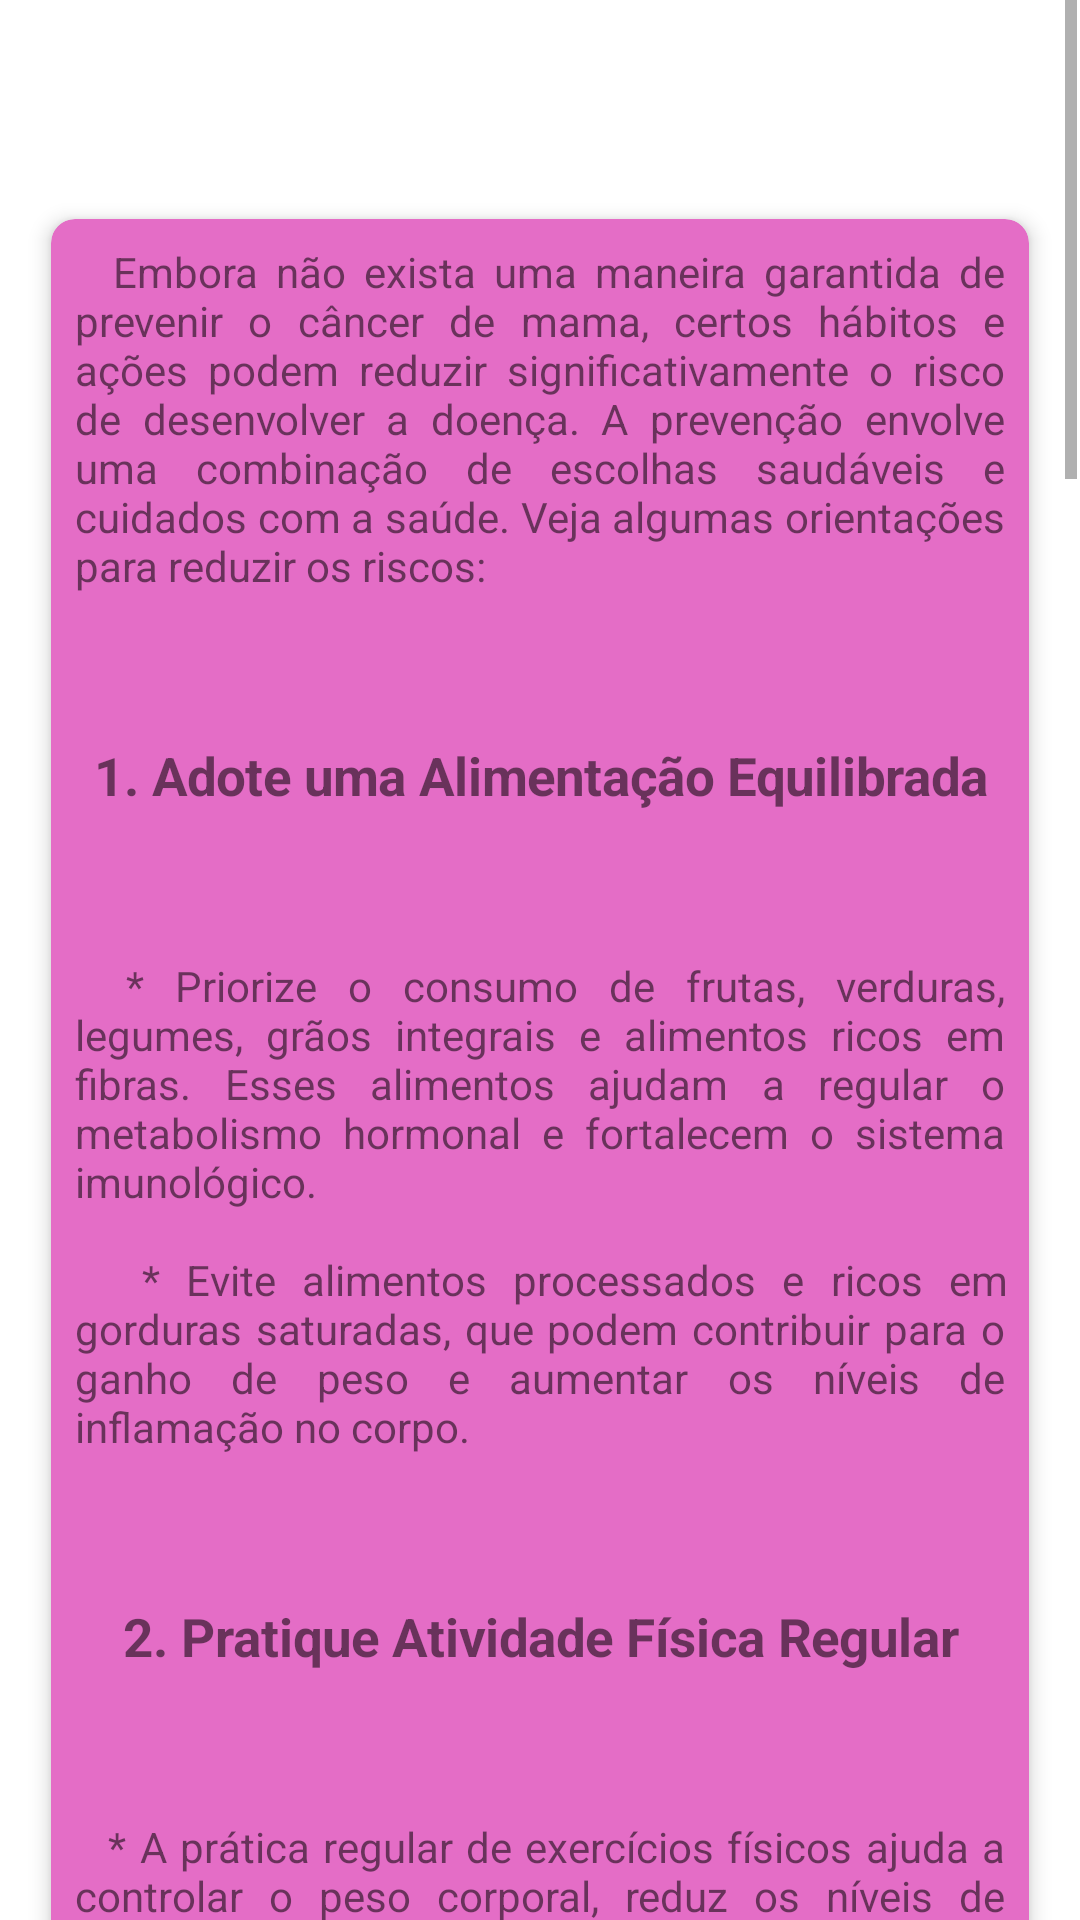

Reconstruct the res/layout file that produces this screen, plus the resources it refers to.
<!-- AndroidManifest.xml: application theme Theme.OutubroRosa -->
<!-- res/layout/fragment_slideshow.xml -->
<?xml version="1.0" encoding="utf-8"?>
<androidx.constraintlayout.widget.ConstraintLayout
    xmlns:android="http://schemas.android.com/apk/res/android"
    xmlns:app="http://schemas.android.com/apk/res-auto"
    xmlns:tools="http://schemas.android.com/tools"
    android:layout_width="match_parent"
    android:layout_height="match_parent"
    tools:context=".ui.slideshow.SlideshowFragment">

    <ScrollView
        android:layout_width="match_parent"
        android:layout_height="match_parent"
        android:layout_marginTop="0dp"
        app:layout_constraintBottom_toBottomOf="parent"
        android:layout_marginBottom="0dp"
        app:layout_constraintStart_toStartOf="parent"
        android:layout_marginStart="1dp"
        android:layout_marginEnd="1dp"
        app:layout_constraintEnd_toEndOf="parent">
        <LinearLayout
            android:layout_width="match_parent"
            android:layout_height="wrap_content"
            android:orientation="vertical">

            <TextView
                android:id="@+id/text_slideshow"
                android:layout_width="match_parent"
                android:layout_height="wrap_content"
                android:layout_marginStart="8dp"
                android:layout_marginTop="30dp"
                android:layout_marginEnd="8dp"
                android:textAlignment="center"
                android:textStyle="bold"
                android:textSize="20sp" />
            <androidx.cardview.widget.CardView
                android:layout_width="match_parent"
                android:layout_height="wrap_content"
                android:layout_margin="16dp"
                app:cardCornerRadius="8dp"
                app:cardElevation="4dp"
                app:cardBackgroundColor="@color/cor_cardview"
                android:id="@+id/cardView">
                <LinearLayout
                    android:layout_width="match_parent"
                    android:layout_height="wrap_content"
                    android:orientation="vertical">

                    <TextView
                        android:id="@+id/textView"
                        android:layout_width="match_parent"
                        android:layout_height="wrap_content"
                        android:layout_margin="8dp"
                        android:text="@string/prevencao_do_cancer_de_mama"
                        android:textAlignment="textStart"
                        tools:layout_editor_absoluteY="62dp"
                        android:justificationMode="inter_word"/>

                    <TextView
                        android:id="@+id/textView1"
                        android:layout_width="match_parent"
                        android:layout_height="wrap_content"
                        android:layout_margin="8dp"
                        android:text="@string/prevencao_do_cancer_de_mama2"
                        android:textAlignment="center"
                        tools:layout_editor_absoluteY="62dp" />

                    <TextView
                        android:id="@+id/textView2"
                        android:layout_width="match_parent"
                        android:layout_height="wrap_content"
                        android:layout_margin="8dp"
                        android:text="@string/prevencao_do_cancer_de_mama3"
                        android:textAlignment="textStart"
                        tools:layout_editor_absoluteY="62dp"
                        android:justificationMode="inter_word" />
                    <TextView
                        android:text="@string/prevencao_do_cancer_de_mama4"
                        android:layout_width="match_parent"
                        android:layout_height="wrap_content"
                        android:id="@+id/textView3"
                        android:layout_margin="8dp"
                        tools:layout_editor_absoluteY="62dp"
                        android:textAlignment="center" />
                    <TextView
                        android:text="@string/prevencao_do_cancer_de_mama5"
                        android:layout_width="match_parent"
                        android:layout_height="wrap_content"
                        android:id="@+id/textView4"
                        android:layout_margin="8dp"
                        tools:layout_editor_absoluteY="62dp"
                        android:justificationMode="inter_word"/>
                    <TextView
                        android:text="@string/prevencao_do_cancer_de_mama6"
                        android:layout_width="match_parent"
                        android:layout_height="wrap_content"
                        android:id="@+id/textView5"
                        android:layout_margin="8dp"
                        tools:layout_editor_absoluteY="62dp"
                        android:textAlignment="center" />
                    <TextView
                        android:text="@string/prevencao_do_cancer_de_mama7"
                        android:layout_width="match_parent"
                        android:layout_height="wrap_content"
                        android:id="@+id/textView6"
                        android:layout_margin="8dp"
                        tools:layout_editor_absoluteY="62dp"
                        android:justificationMode="inter_word"/>
                    <TextView
                        android:text="@string/prevencao_do_cancer_de_mama8"
                        android:layout_width="match_parent"
                        android:layout_height="wrap_content"
                        android:id="@+id/textView7"
                        android:layout_margin="8dp"
                        tools:layout_editor_absoluteY="62dp"
                        android:textAlignment="center" />
                    <TextView
                        android:text="@string/prevencao_do_cancer_de_mama9"
                        android:layout_width="match_parent"
                        android:layout_height="wrap_content"
                        android:id="@+id/textView8"
                        android:layout_margin="8dp"
                        tools:layout_editor_absoluteY="62dp"
                        android:justificationMode="inter_word"/>
                    <TextView
                        android:text="@string/prevencao_do_cancer_de_mama10"
                        android:layout_width="match_parent"
                        android:layout_height="wrap_content"
                        android:id="@+id/textView9"
                        android:layout_margin="8dp"
                        tools:layout_editor_absoluteY="62dp"
                        android:textAlignment="center" />
                    <TextView
                        android:text="@string/prevencao_do_cancer_de_mama11"
                        android:layout_width="match_parent"
                        android:layout_height="wrap_content"
                        android:id="@+id/textView10"
                        android:layout_margin="8dp"
                        tools:layout_editor_absoluteY="62dp"
                        android:justificationMode="inter_word"/>
                    <TextView
                        android:text="@string/prevencao_do_cancer_de_mama12"
                        android:layout_width="match_parent"
                        android:layout_height="wrap_content"
                        android:id="@+id/textView11"
                        android:layout_margin="8dp"
                        tools:layout_editor_absoluteY="62dp"
                        android:textAlignment="center" />
                    <TextView
                        android:text="@string/prevencao_do_cancer_de_mama13"
                        android:layout_width="match_parent"
                        android:layout_height="wrap_content"
                        android:id="@+id/textView12"
                        android:layout_margin="8dp"
                        tools:layout_editor_absoluteY="62dp"
                        android:justificationMode="inter_word"/>
                    <TextView
                        android:text="@string/prevencao_do_cancer_de_mama14"
                        android:layout_width="match_parent"
                        android:layout_height="wrap_content"
                        android:id="@+id/textView13"
                        android:layout_margin="8dp"
                        tools:layout_editor_absoluteY="62dp"
                        android:textAlignment="center" />
                    <TextView
                        android:text="@string/prevencao_do_cancer_de_mama15"
                        android:layout_width="match_parent"
                        android:layout_height="wrap_content"
                        android:id="@+id/textView14"
                        android:layout_margin="8dp"
                        tools:layout_editor_absoluteY="62dp"
                        android:justificationMode="inter_word"/>
                    <TextView
                        android:text="@string/prevencao_do_cancer_de_mama16"
                        android:layout_width="match_parent"
                        android:layout_height="wrap_content"
                        android:id="@+id/textView15"
                        android:layout_margin="8dp"
                        tools:layout_editor_absoluteY="62dp"
                        android:textAlignment="center" />
                    <TextView
                        android:text="@string/prevencao_do_cancer_de_mama17"
                        android:layout_width="match_parent"
                        android:layout_height="wrap_content"
                        android:id="@+id/textView16"
                        android:layout_margin="8dp"
                        tools:layout_editor_absoluteY="62dp"
                        android:justificationMode="inter_word"/>
                </LinearLayout>
            </androidx.cardview.widget.CardView>
        </LinearLayout>
    </ScrollView>
</androidx.constraintlayout.widget.ConstraintLayout>
<!-- resources referenced by this layout -->
<resources>
  <color name="cor_cardview">#E46DC6</color>
  <string name="prevencao_do_cancer_de_mama">
          \t Embora não exista uma maneira garantida de prevenir o câncer de mama, certos hábitos e ações podem reduzir significativamente o risco de desenvolver a doença. A prevenção envolve uma combinação de escolhas saudáveis e cuidados com a saúde. Veja algumas orientações para reduzir os riscos:\n\n
      </string>
  <string name="prevencao_do_cancer_de_mama10">
          <b><big>5. Evite o Tabagismo e o Consumo Excessivo de Álcool</big></b>\n\n
      </string>
  <string name="prevencao_do_cancer_de_mama11">
          \t * O tabagismo é associado a diversos tipos de câncer, incluindo o câncer de mama. Fumar, especialmente em idade jovem, aumenta o risco.\n\n
  
          \t * O consumo de álcool, mesmo em pequenas quantidades, pode elevar o risco de câncer de mama. É recomendado limitar a ingestão de álcool a no máximo um drinque por dia, ou evitar completamente.\n\n
      </string>
  <string name="prevencao_do_cancer_de_mama12">
          <b><big>6. Conheça e Gerencie Seus Fatores de Risco</big></b>\n\n
      </string>
  <string name="prevencao_do_cancer_de_mama14">
          <b><big>7. Evite Terapias Hormonais Prolongadas</big></b>\n\n
      </string>
  <string name="prevencao_do_cancer_de_mama15">
          \t * A terapia de reposição hormonal, especialmente combinada (estrogênio e progesterona), usada por longos períodos após a menopausa, pode aumentar o risco de câncer de mama. Se necessário, use a menor dose eficaz pelo menor tempo possível e converse com seu médico sobre os riscos e benefícios.\n\n
      </string>
  <string name="prevencao_do_cancer_de_mama16">
          <b><big>8. Pratique o Autoexame e Realize Exames Regulares</big></b>\n\n
      </string>
  <string name="prevencao_do_cancer_de_mama2">
          <b><big>1. Adote uma Alimentação Equilibrada</big></b>\n\n
      </string>
  <string name="prevencao_do_cancer_de_mama3">
          \t * Priorize o consumo de frutas, verduras, legumes, grãos integrais e alimentos ricos em fibras. Esses alimentos ajudam a regular o metabolismo hormonal e fortalecem o sistema imunológico.\n\n
  
          \t * Evite alimentos processados e ricos em gorduras saturadas, que podem contribuir para o ganho de peso e aumentar os níveis de inflamação no corpo.\n\n
      </string>
  <string name="prevencao_do_cancer_de_mama4">
          <b><big>2. Pratique Atividade Física Regular</big></b>\n\n
      </string>
  <string name="prevencao_do_cancer_de_mama5">
          \t * A prática regular de exercícios físicos ajuda a controlar o peso corporal, reduz os níveis de estrogênio circulante e fortalece o sistema imunológico, diminuindo o risco de câncer de mama.\n\n
  
          \t * Recomenda-se, no mínimo, 150 minutos de atividade física moderada por semana, como caminhadas rápidas, ciclismo ou natação.\n\n
      </string>
  <string name="prevencao_do_cancer_de_mama6">
          <b><big>3. Mantenha um Peso Saudável</big></b>\n\n
      </string>
  <string name="prevencao_do_cancer_de_mama7">
          \t * O excesso de peso, especialmente após a menopausa, está relacionado ao aumento do risco de câncer de mama, pois o tecido adiposo pode produzir estrogênio em níveis mais elevados.\n\n
  
          \t * Manter um peso adequado, associado à dieta equilibrada e à atividade física, é uma das formas mais eficazes de prevenção.\n\n
      </string>
  <string name="prevencao_do_cancer_de_mama8">
          <b><big>4. Amamente, se Possível</big></b>\n\n
      </string>
  <color name="rosa">#F24FC9</color>
  <color name="rosa2">#C930C9</color>
  <color name="teal_700">#FF018786</color>
  <color name="black">#FF000000</color>
</resources>
